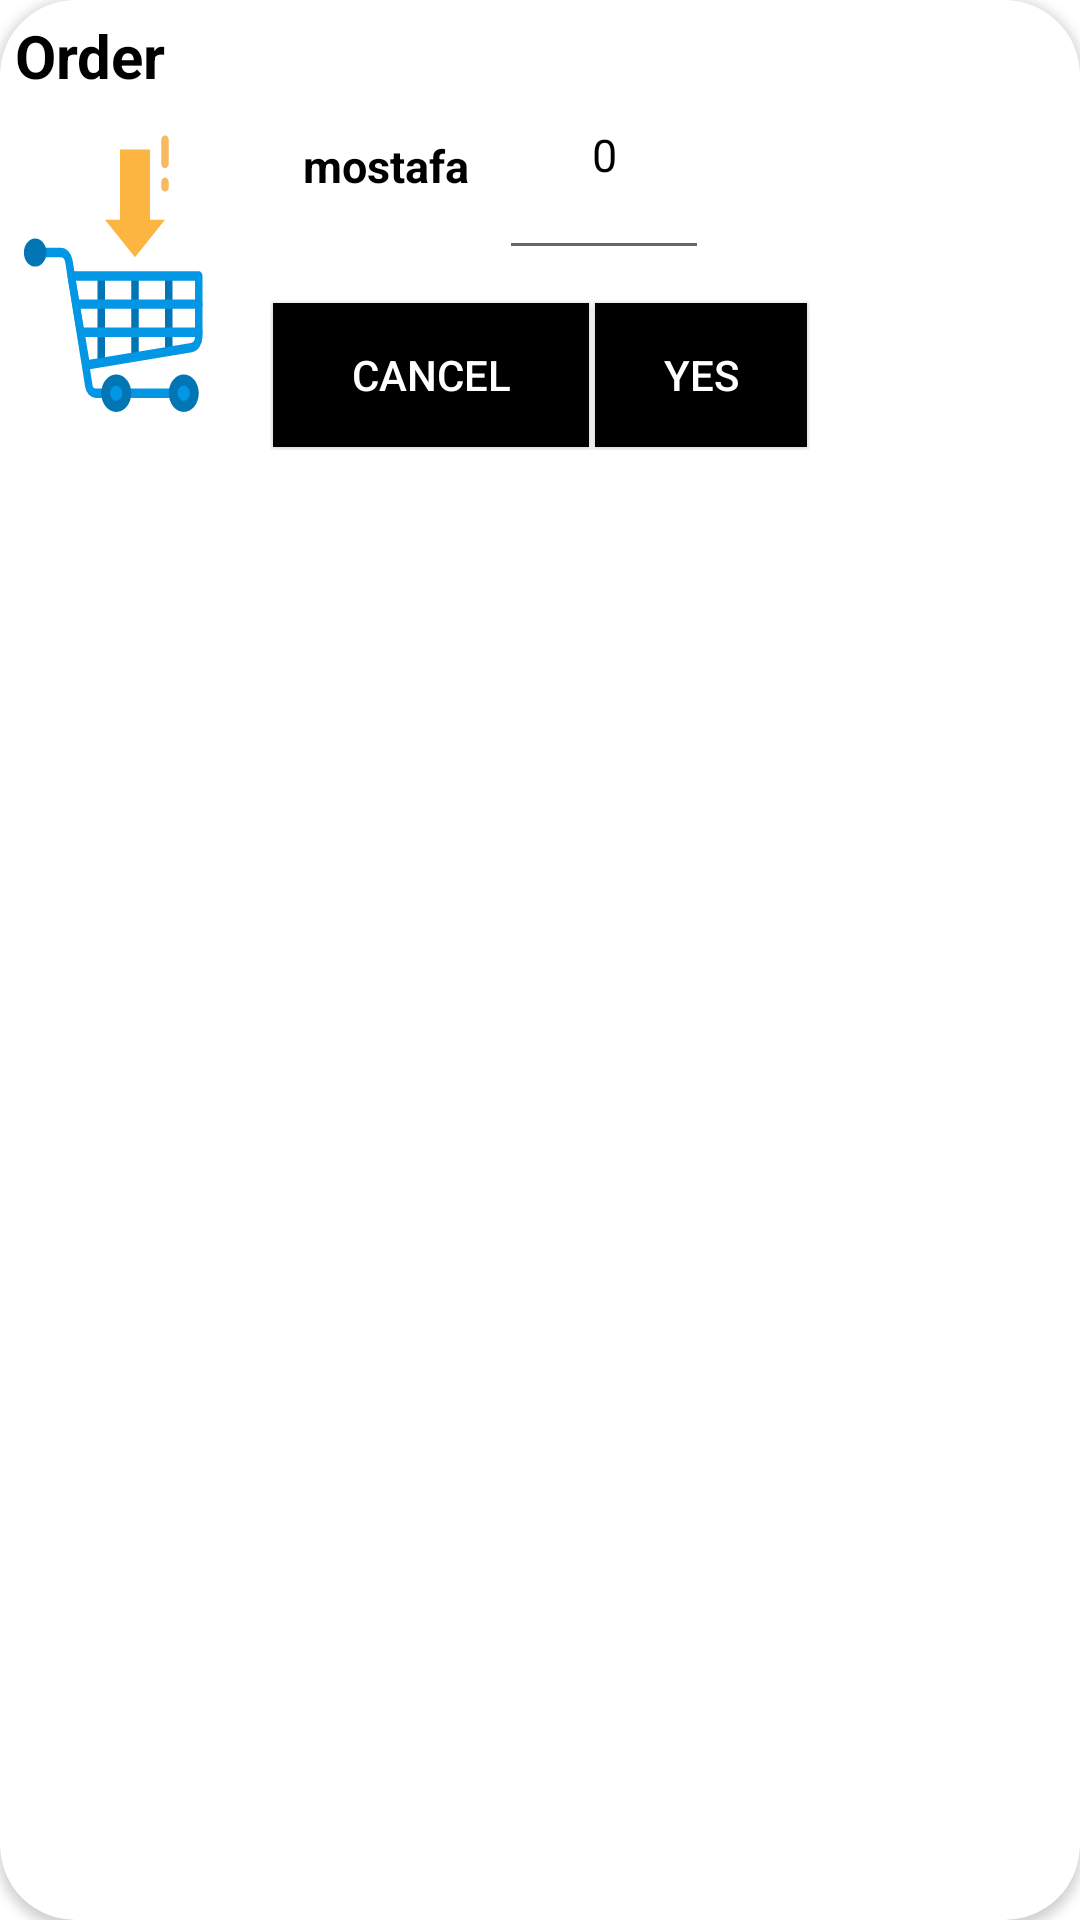

The Android layout XML behind this screen, and the referenced resources:
<!-- AndroidManifest.xml: application theme AppTheme -->
<!-- res/layout/custome_dialog.xml -->
<?xml version="1.0" encoding="utf-8"?>
<androidx.cardview.widget.CardView
    xmlns:android="http://schemas.android.com/apk/res/android"
    xmlns:app="http://schemas.android.com/apk/res-auto"
    android:layout_width="match_parent"
    android:layout_height="wrap_content"
    android:layout_margin="5dp"
    app:cardCornerRadius="25dp"

    app:cardMaxElevation="10dp">


    <RelativeLayout
        android:layout_width="match_parent"
        android:layout_height="wrap_content">
        <TextView
            android:id="@+id/tit"
            android:layout_width="wrap_content"
            android:layout_height="wrap_content"
            android:layout_margin="5dp"
            android:text="@string/order"
            android:textColor="#000"
            android:textSize="20sp"
            android:textStyle="bold" />
        <ImageView

            android:id="@+id/custome_di"
            android:layout_width="80dp"
            android:layout_height="100dp"
            android:layout_below="@id/tit"
            android:layout_margin="5dp"
            android:scaleType="fitXY"
            android:src="@drawable/ic_carton" />

        <TextView

            android:id="@+id/name_dialog"
            android:layout_width="wrap_content"
            android:layout_height="wrap_content"
            android:layout_marginLeft="11dp"
            android:layout_marginTop="45dp"
            android:layout_toRightOf="@id/custome_di"
            android:layout_toEndOf="@id/custome_di"
            android:text="@string/mostafa"
            android:textColor="#000000"
            android:textSize="15sp"
            android:textStyle="bold" />

        <EditText
            android:id="@+id/cont_medicine"
            android:layout_width="70dp"
            android:layout_height="80dp"
            android:layout_margin="10dp"
            android:layout_toRightOf="@id/name_dialog"
            android:layout_toEndOf="@id/name_dialog"
            android:gravity="center"
            android:hint="0"
            android:inputType="number"
            android:textColor="#000000"
            android:textColorHint="#000000"
            android:textSize="15sp" />


        <LinearLayout

            android:layout_width="wrap_content"
            android:layout_height="wrap_content"
            android:layout_below="@id/cont_medicine"
            android:layout_toRightOf="@id/custome_di"
            android:layout_toEndOf="@id/custome_di"
            android:orientation="horizontal"
            android:weightSum=".5">

            <Button
                android:id="@+id/no_cancel"
                android:layout_width="0dp"
                android:layout_height="wrap_content"
                android:layout_margin="1dp"
                android:layout_weight=".30"
                android:background="#000"
                android:text="@string/cancel"
                android:textColor="#fff" />

            <Button
                android:id="@+id/okay"
                android:layout_width="0dp"
                android:layout_height="wrap_content"
                android:layout_margin="1dp"
                android:layout_weight=".20"
                android:background="#000"
                android:text="@string/yes"
                android:textColor="#fff" />
        </LinearLayout>

    </RelativeLayout>

</androidx.cardview.widget.CardView>
<!-- resources referenced by this layout -->
<resources>
  <!-- drawable ic_carton: vector/xml drawable (drawable-v24, 2349 chars, omitted) -->
  <string name="cancel">cancel</string>
  <string name="mostafa">mostafa</string>
  <string name="order">Order</string>
  <string name="yes">yes</string>
  <style name="AppTheme" parent="Theme.MaterialComponents.Light.DarkActionBar">
          
          <item name="colorPrimary">@color/colorPrimary</item>
          <item name="colorPrimaryDark">@color/colorPrimaryDark</item>
          <item name="colorAccent">@color/colorAccent</item>
  
      </style>
  <color name="colorPrimary">#E6414BE8</color>
  <color name="colorPrimaryDark">#D9414BE8</color>
  <color name="colorAccent">#03DAC5</color>
</resources>
